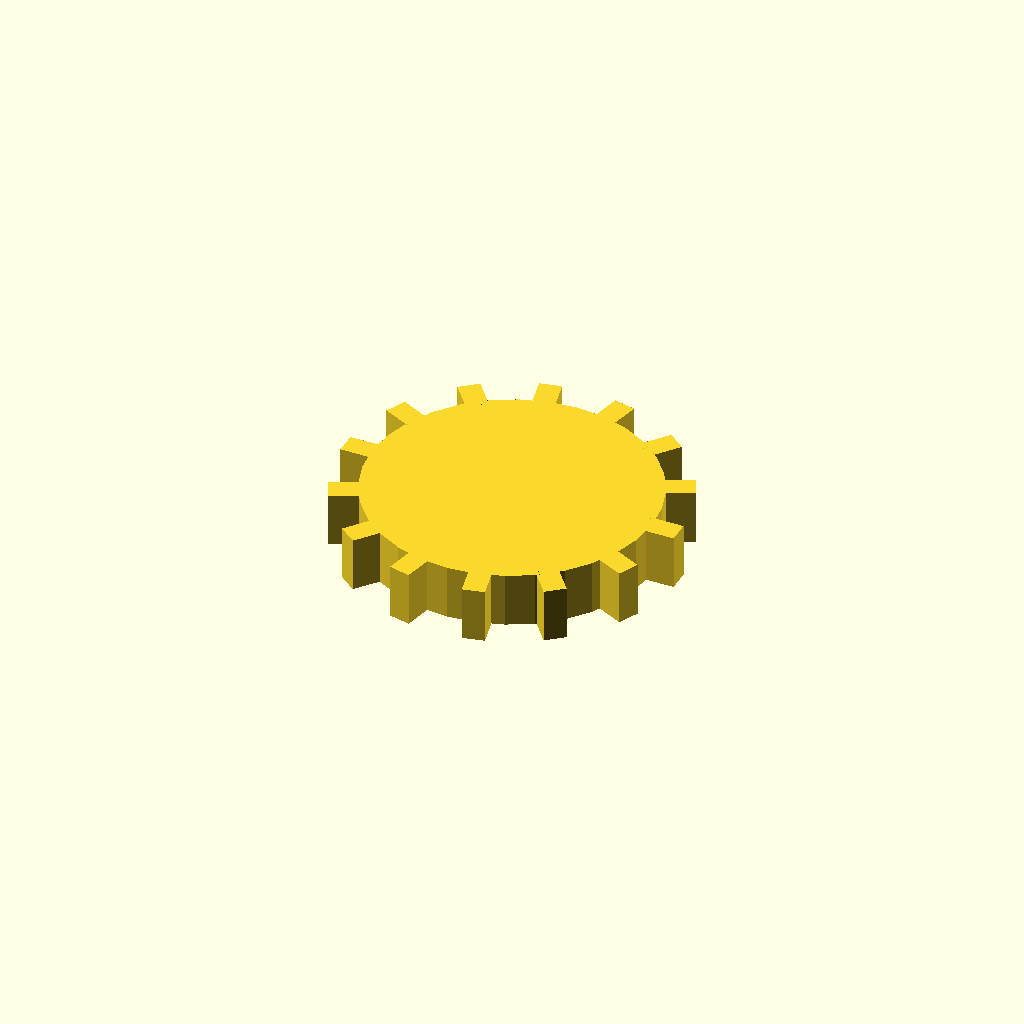
Cell 1: the model at its default parameters.
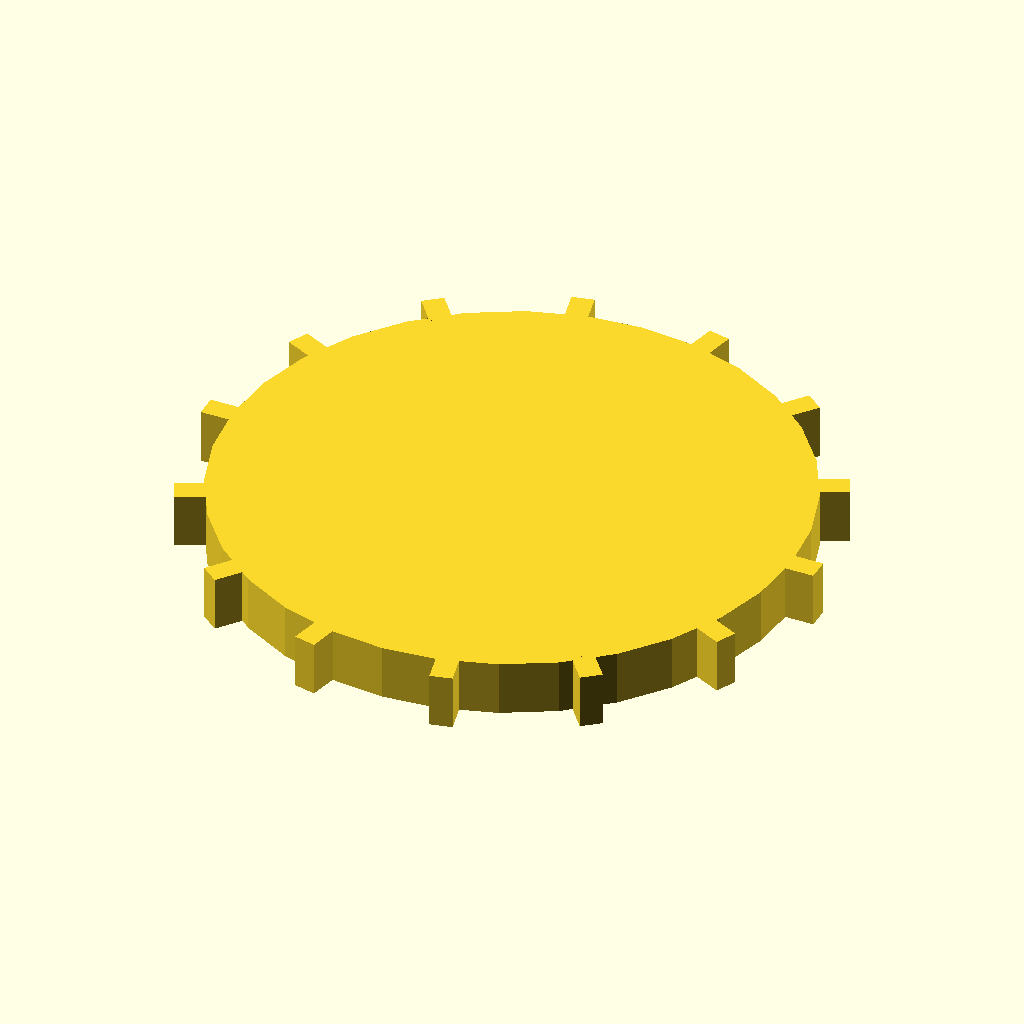
Cell 2: disc_r = 52 (everything else at default).
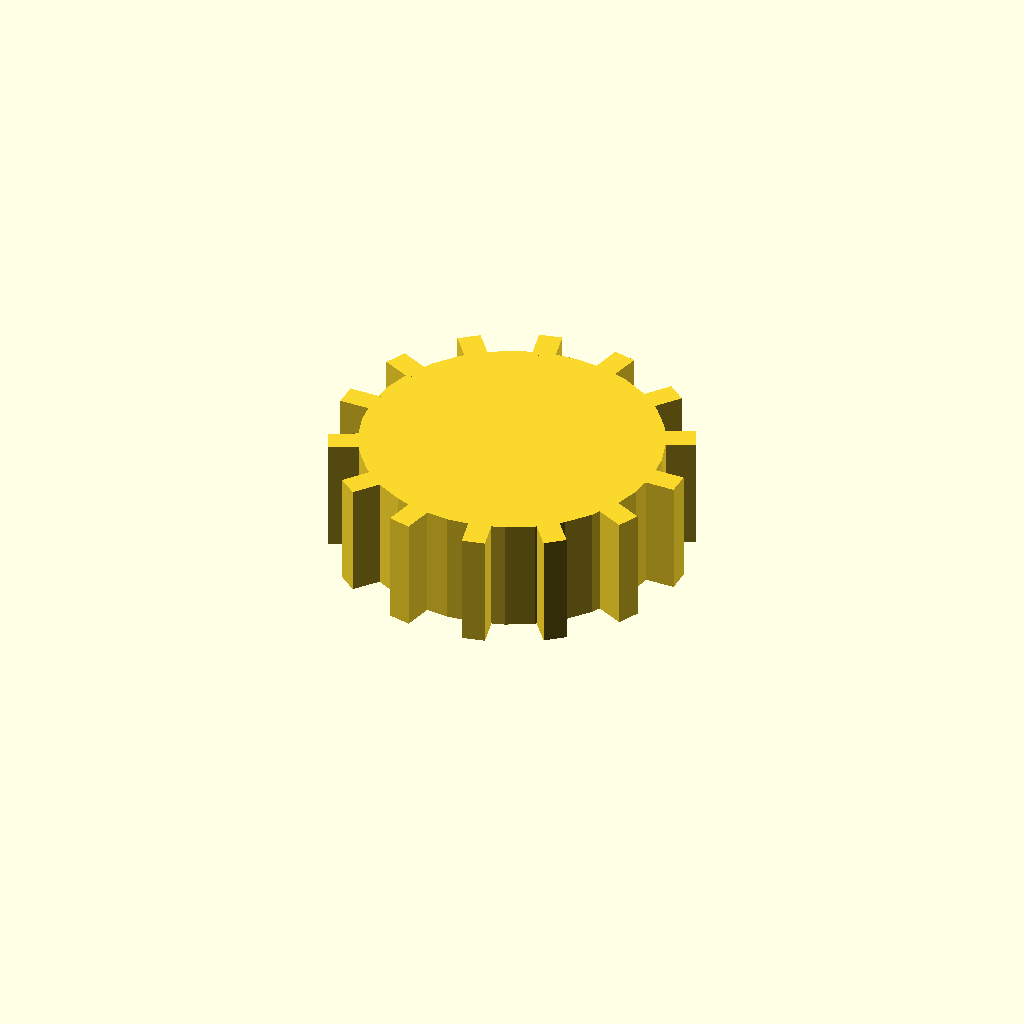
Cell 3: the same model with disc_t = 20.
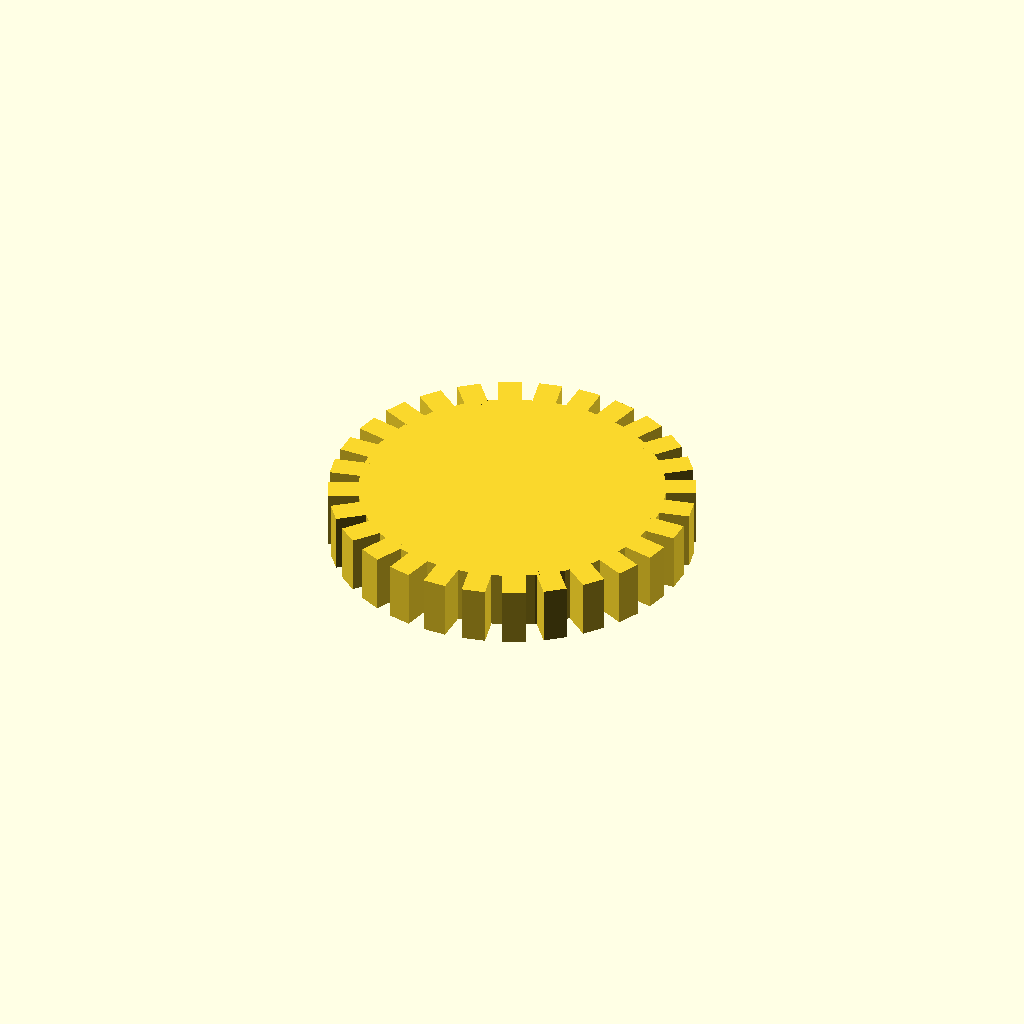
Cell 4 — n_teeth set to 28, the other parameters unchanged.
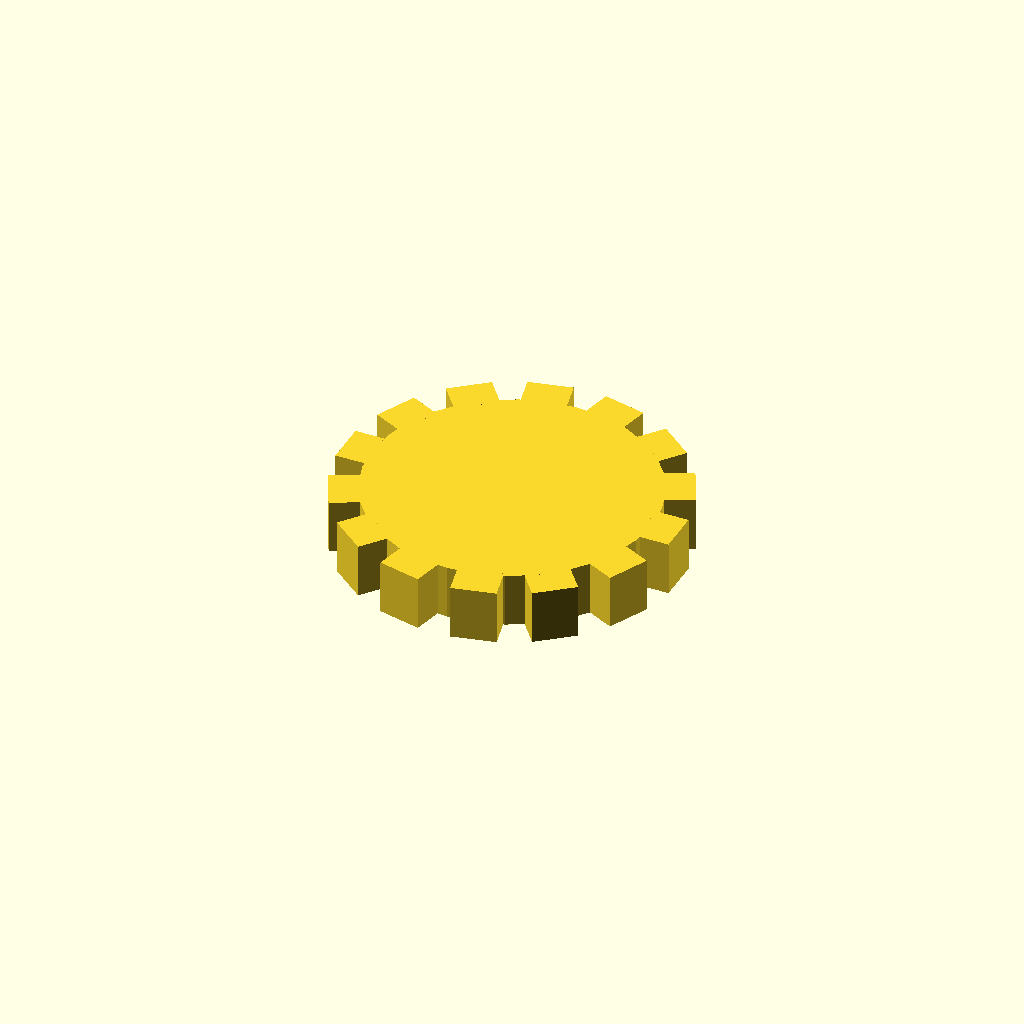
Cell 5: the same model with tooth_w = 8.
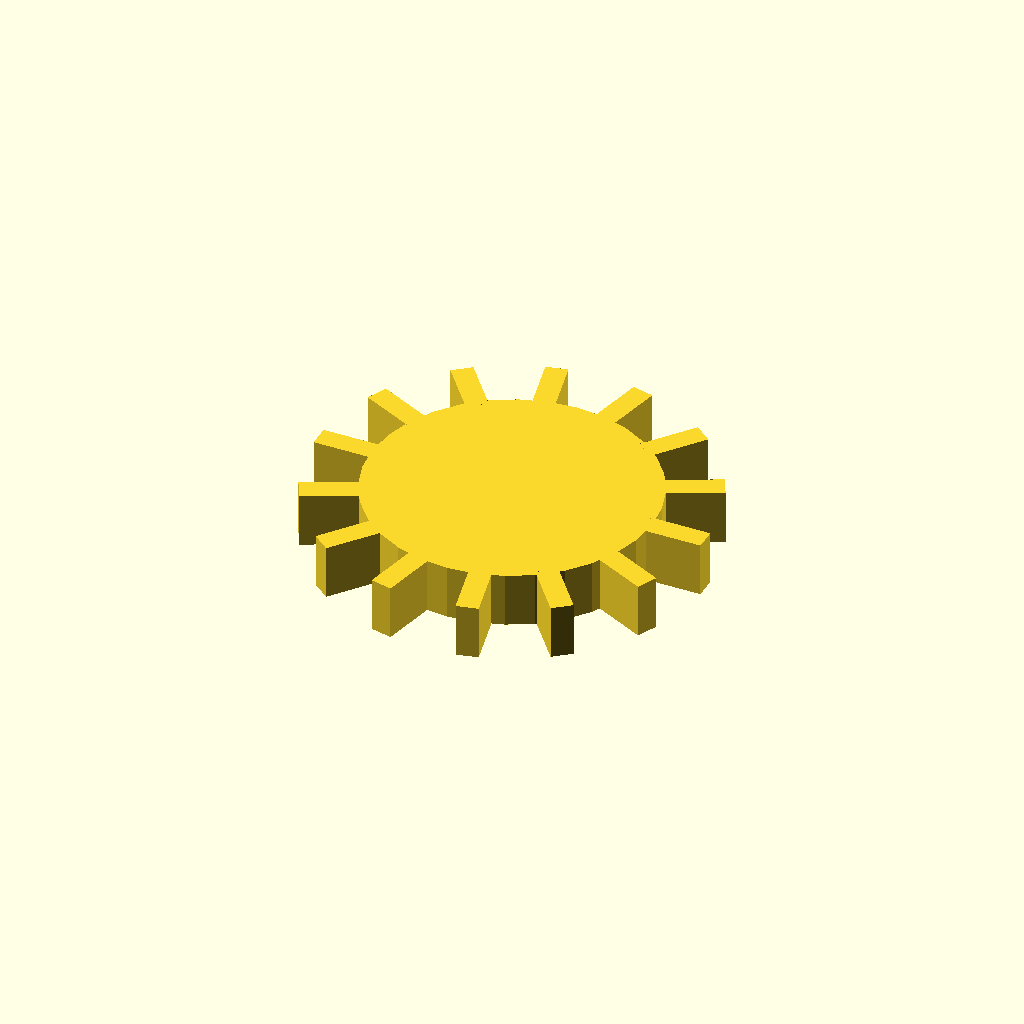
Cell 6: tooth_h = 10 (everything else at default).
One fixed orthographic camera (rotation 55°, 0°, 25°; colour scheme Cornfield) for every cell.
The OpenSCAD source (optional_data/data/solid3/spurblank/part_0095.scad):
$fn = 32;

// ----------------------------------------------------------------------
// Spur blank: plain gear blank
// ----------------------------------------------------------------------

// --- parameters (mm) ---
disc_r = 26;              // blank root radius
disc_t = 10;              // blank thickness
n_teeth = 14;             // stub tooth count
tooth_w = 4;              // tooth width at the root
tooth_h = 5;              // tooth height above the root

out_r = disc_r + tooth_h;  // tip radius
bbox_x = 62.0;  // measured width over the teeth
bbox_y = 61.34;  // measured depth over the teeth

union() {
  cylinder(r = disc_r, h = disc_t);
  for (i = [0 : n_teeth - 1])
    rotate([0, 0, i * 360 / n_teeth])
      translate([disc_r - 1, -tooth_w / 2, 0])
        cube([tooth_h + 1, tooth_w, disc_t]);
}
Customizer parameters (derived from the source; name, type, default, range or options):
disc_r: number, default 26
disc_t: number, default 10
n_teeth: number, default 14
tooth_w: number, default 4
tooth_h: number, default 5
bbox_x: number, default 62
bbox_y: number, default 61.34
